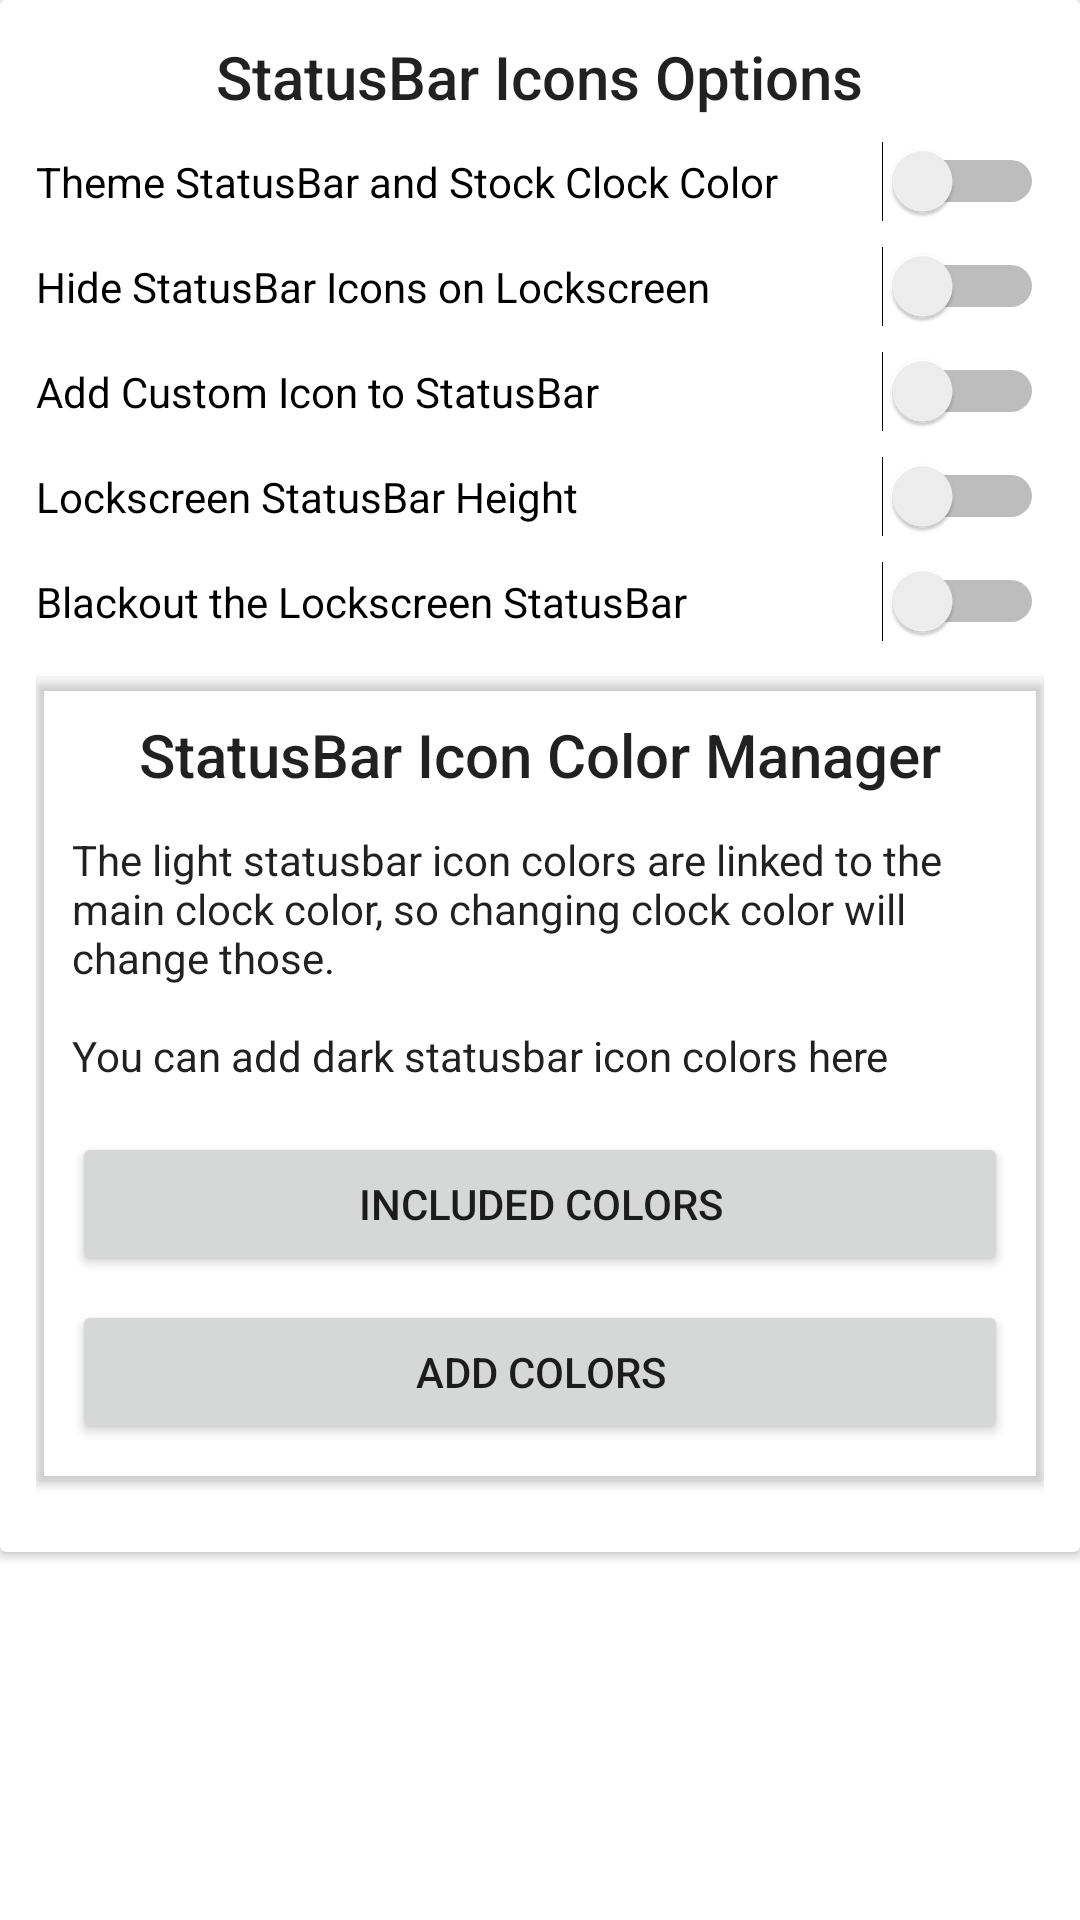

Write the Android layout XML for this screen, with the resource values it uses.
<!-- AndroidManifest.xml: fallback theme Theme.MaterialComponents.DayNight.NoActionBar -->
<!-- res/layout/fragment_icons.xml -->
<LinearLayout xmlns:android="http://schemas.android.com/apk/res/android"
    xmlns:tools="http://schemas.android.com/tools"
    android:layout_width="match_parent"
    android:layout_height="match_parent"
    xmlns:app="http://schemas.android.com/apk/res-auto"
    android:orientation="vertical"
    tools:context="kpchuck.kklock.fragments.IconsFragment">

    <ScrollView
        android:layout_width="match_parent"
        android:layout_height="match_parent"
        android:paddingBottom="75dp">


    <androidx.cardview.widget.CardView
        tools:context="kpchuck.kklock.fragments.StatusBar_Add_On_Fragment"
        android:layout_width="match_parent"
        android:layout_height="wrap_content">

        <LinearLayout
            android:orientation="vertical"
            android:layout_width="match_parent"
            android:layout_marginLeft="12dp"
            android:layout_marginRight="12dp"
            android:paddingBottom="12dp"
            android:layout_height="wrap_content">

            
            <TextView
                android:id="@+id/statusbarAddOnHeader"
                android:layout_width="wrap_content"
                android:layout_height="wrap_content"
                android:layout_marginTop="12dp"
                android:layout_gravity="center_horizontal"
                android:text="@string/statbar_icon_options"
                android:textAppearance="@style/TextAppearance.AppCompat.Title"/>

            
            <Switch
                android:layout_width="match_parent"
                android:layout_height="wrap_content"
                android:layout_marginTop="8dp"
                android:text="@string/theme_statusbar_color"
                android:id="@+id/colorIcons"/>

            
            <Switch
                android:layout_width="match_parent"
                android:layout_height="wrap_content"
                android:layout_marginTop="8dp"
                android:text="@string/hide_icons_lockscreen"
                android:id="@+id/hideStatusbarIcons"/>
            
            <Switch
                android:layout_width="match_parent"
                android:layout_height="wrap_content"
                android:layout_marginTop="8dp"
                android:padding="6dp"
                android:layout_marginLeft="12dp"
                android:layout_marginRight="12dp"
                android:visibility="gone"
                android:background="?secondaryBackgroundColor"
                android:text="@string/leave_wifi_networks"
                android:id="@+id/hideStatusbarIconsNotFully"/>

            
            <Switch
                android:layout_width="match_parent"
                android:layout_height="wrap_content"
                android:layout_marginTop="8dp"
                android:text="@string/custom_icon_statbar"
                android:id="@+id/customIcon"/>


            
            <Switch
                android:layout_width="match_parent"
                android:layout_height="wrap_content"
                android:layout_marginTop="8dp"
                android:text="@string/lockscreen_statusbar_size"
                android:id="@+id/hideStatusbar"/>



            
            <Switch
                android:layout_width="match_parent"
                android:layout_height="wrap_content"
                android:layout_marginTop="8dp"
                android:text="@string/blackout_lockscreen"
                android:id="@+id/blackoutLockscreen"/>




            
            <androidx.cardview.widget.CardView
                android:id="@+id/iconColorCardView"
                android:layout_width="match_parent"
                android:layout_height="wrap_content"
                app:cardBackgroundColor="?secondaryBackgroundColor"
                app:cardCornerRadius="2dp"
                android:layout_marginTop="12dp"
                android:elevation="20dp"
                android:layout_marginBottom="12dp">

                <RelativeLayout
                    android:layout_width="match_parent"
                    android:layout_height="wrap_content">
                    <TextView
                        android:id="@+id/iconHeaderText"
                        android:layout_width="wrap_content"
                        android:layout_height="wrap_content"
                        android:layout_alignParentTop="true"
                        android:layout_centerHorizontal="true"
                        android:layout_marginTop="12dp"
                        android:text="@string/si_manager"
                        android:textAppearance="@style/TextAppearance.AppCompat.Title"/>

                    <TextView
                        android:layout_width="match_parent"
                        android:layout_height="wrap_content"
                        android:layout_marginLeft="12dp"
                        android:layout_marginRight="12dp"
                        android:layout_marginTop="12dp"
                        android:layout_alignParentStart="true"
                        android:textAppearance="@style/TextAppearance.AppCompat"
                        android:id="@+id/iconDesc"
                        android:text="@string/si_desc"
                        android:layout_below="@id/iconHeaderText"


                        />

                    <Button
                        android:layout_width="match_parent"
                        android:id="@+id/includedIconsButton"
                        android:layout_height="wrap_content"
                        android:text="@string/included_colors"
                        android:layout_centerHorizontal="true"
                        android:layout_below="@id/iconDesc"
                        android:layout_marginTop="16dp"
                        android:layout_marginLeft="12dp"
                        android:layout_marginRight="12dp"
                        />

                    <Button
                        android:layout_width="match_parent"
                        android:id="@+id/addIconButton"
                        android:layout_height="wrap_content"
                        android:text="@string/add_color"
                        android:layout_centerHorizontal="true"
                        android:layout_below="@id/includedIconsButton"
                        android:layout_marginTop="8dp"
                        android:layout_marginLeft="12dp"
                        android:layout_marginRight="12dp"
                        android:layout_marginBottom="12dp"
                        />



                </RelativeLayout>

            </androidx.cardview.widget.CardView>



        </LinearLayout>


    </androidx.cardview.widget.CardView>
    </ScrollView>

</LinearLayout>
<!-- resources referenced by this layout -->
<resources>
  <string name="add_color">Add Colors</string>
  <string name="blackout_lockscreen">Blackout the Lockscreen StatusBar</string>
  <string name="custom_icon_statbar">Add Custom Icon to StatusBar</string>
  <string name="hide_icons_lockscreen">Hide StatusBar Icons on Lockscreen</string>
  <string name="included_colors">Included Colors</string>
  <string name="leave_wifi_networks">Leave Battery, Wifi and Network Icons</string>
  <string name="lockscreen_statusbar_size">Lockscreen StatusBar Height</string>
  <string name="si_desc">The light statusbar icon colors are linked to the main clock color,
          so changing clock color will change those.\n\nYou can add dark statusbar icon colors here
      </string>
  <string name="si_manager">StatusBar Icon Color Manager</string>
  <string name="statbar_icon_options">StatusBar Icons Options</string>
  <string name="theme_statusbar_color">Theme StatusBar and Stock Clock Color</string>
</resources>
